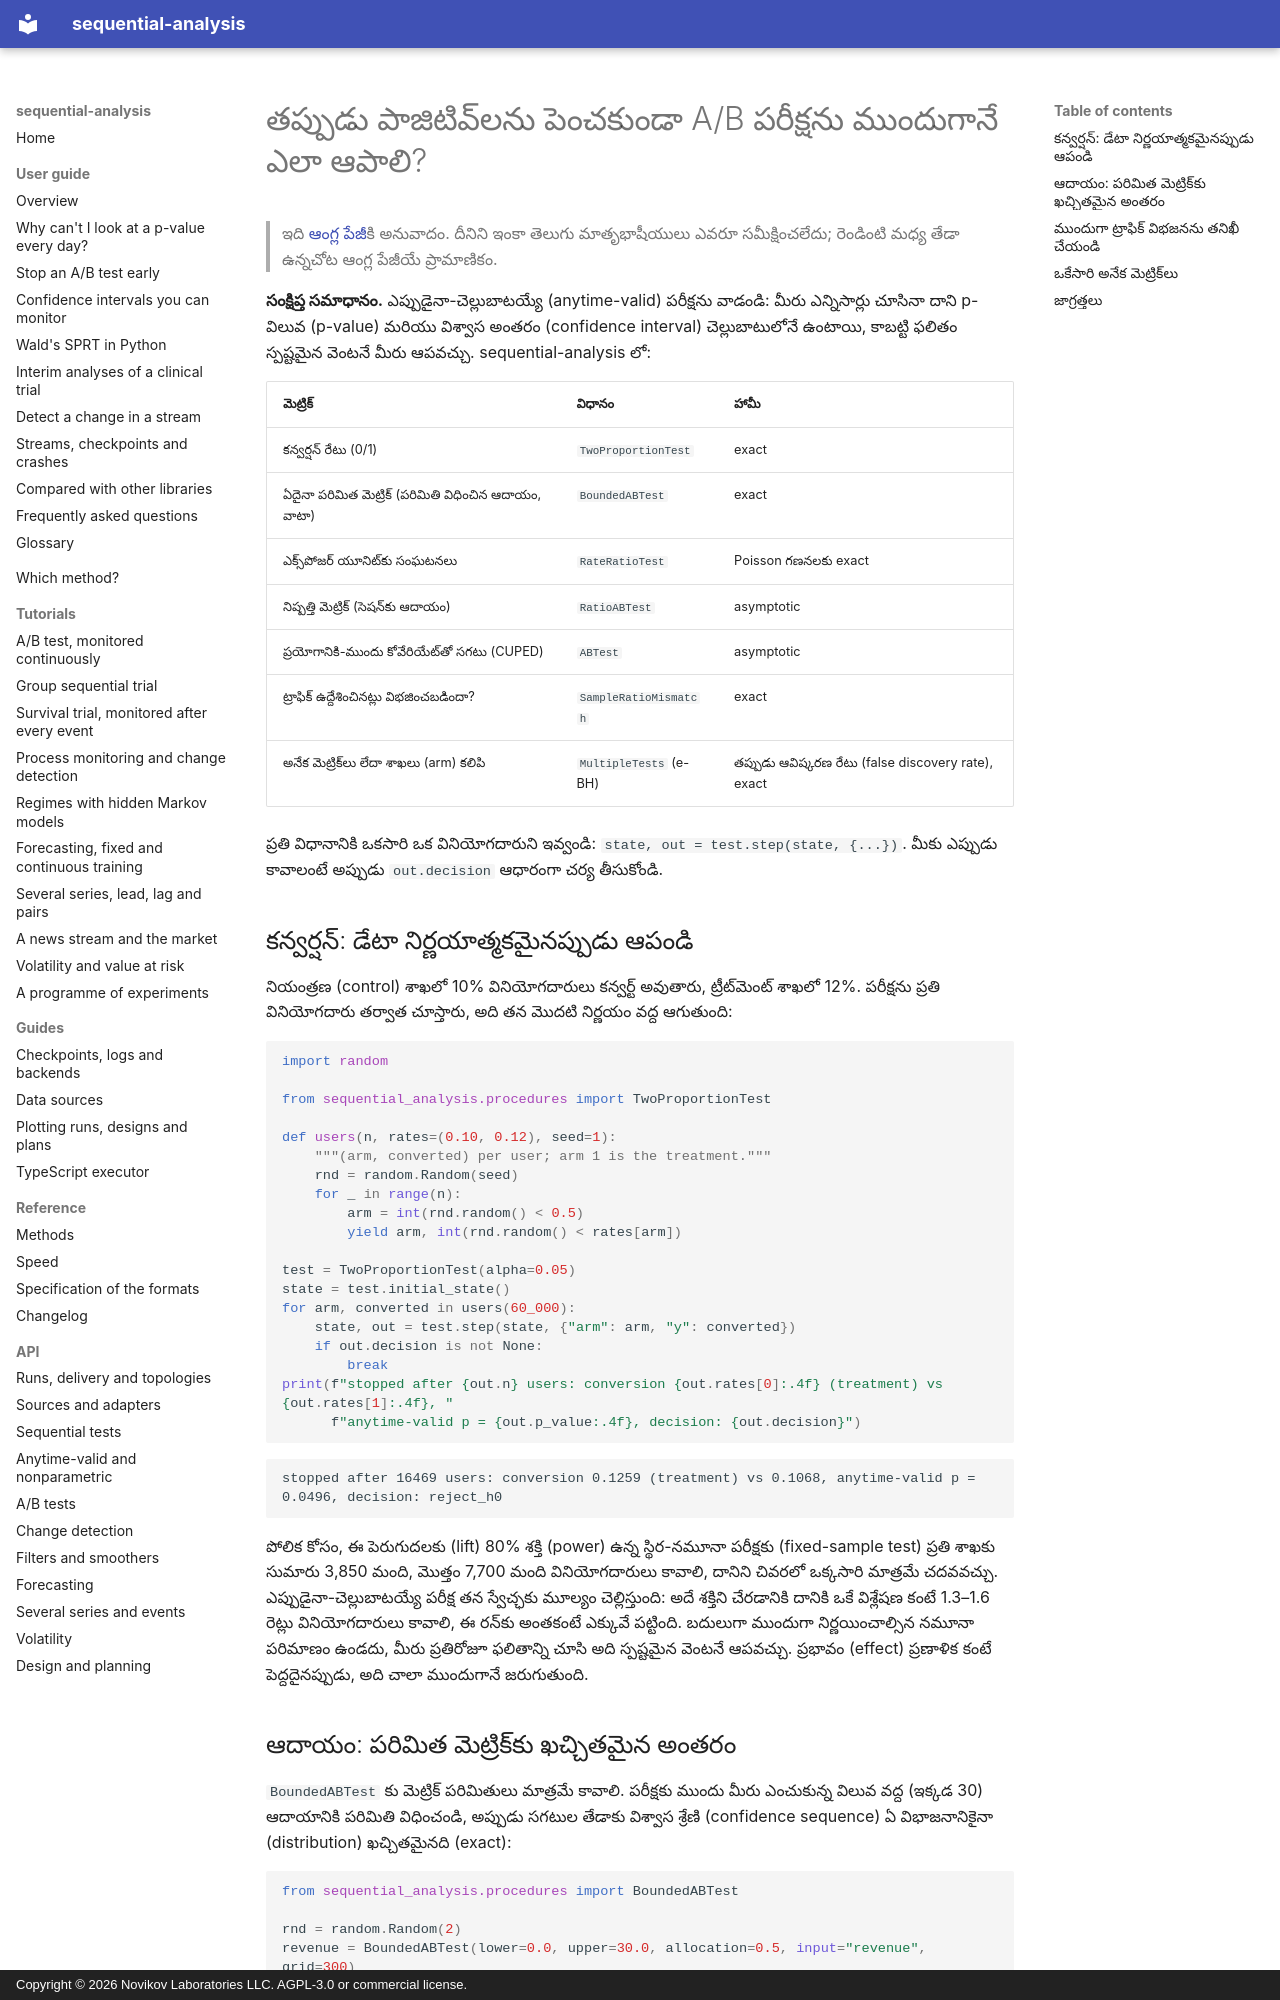

repository: andre-a-no/sequential-analysis · page: te/guide/ab-testing/index.html · generator: mkdocs · copyright: Copyright © 2026 Novikov Laboratories LLC. AGPL-3.0 or commercial license.

---
description: Python లో తప్పుడు పాజిటివ్లను (false positive) పెంచకుండా A/B పరీక్షను ముందుగానే ఎలా ఆపాలి. కన్వర్షన్ మరియు పరిమిత ఆదాయం కోసం ఎప్పుడైనా-చెల్లుబాటయ్యే (anytime-valid) పరీక్షలు, నమూనా నిష్పత్తి అసమతుల్యత (sample ratio mismatch) తనిఖీ మరియు అనేక మెట్రిక్లపై తప్పుడు ఆవిష్కరణ రేటు (false discovery rate) నియంత్రణ, sequential-analysis తో.
language: te
---

# తప్పుడు పాజిటివ్లను పెంచకుండా A/B పరీక్షను ముందుగానే ఎలా ఆపాలి?

> ఇది [ఆంగ్ల పేజీ](../../guide/ab-testing.md)కి అనువాదం. దీనిని ఇంకా తెలుగు మాతృభాషీయులు ఎవరూ సమీక్షించలేదు; రెండింటి మధ్య తేడా ఉన్నచోట ఆంగ్ల పేజీయే ప్రామాణికం.

**సంక్షిప్త సమాధానం.** ఎప్పుడైనా-చెల్లుబాటయ్యే (anytime-valid) పరీక్షను
వాడండి: మీరు ఎన్నిసార్లు చూసినా దాని p-విలువ (p-value) మరియు విశ్వాస అంతరం
(confidence interval) చెల్లుబాటులోనే ఉంటాయి, కాబట్టి ఫలితం స్పష్టమైన వెంటనే
మీరు ఆపవచ్చు. sequential-analysis లో:

| మెట్రిక్ | విధానం | హామీ |
|---|---|---|
| కన్వర్షన్ రేటు (0/1) | `TwoProportionTest` | exact |
| ఏదైనా పరిమిత మెట్రిక్ (పరిమితి విధించిన ఆదాయం, వాటా) | `BoundedABTest` | exact |
| ఎక్స్పోజర్ యూనిట్కు సంఘటనలు | `RateRatioTest` | Poisson గణనలకు exact |
| నిష్పత్తి మెట్రిక్ (సెషన్కు ఆదాయం) | `RatioABTest` | asymptotic |
| ప్రయోగానికి-ముందు కోవేరియేట్తో సగటు (CUPED) | `ABTest` | asymptotic |
| ట్రాఫిక్ ఉద్దేశించినట్లు విభజించబడిందా? | `SampleRatioMismatch` | exact |
| అనేక మెట్రిక్లు లేదా శాఖలు (arm) కలిపి | `MultipleTests` (e-BH) | తప్పుడు ఆవిష్కరణ రేటు (false discovery rate), exact |

ప్రతి విధానానికి ఒకసారి ఒక వినియోగదారుని ఇవ్వండి: `state, out = test.step(state, {...})`.
మీకు ఎప్పుడు కావాలంటే అప్పుడు `out.decision` ఆధారంగా చర్య తీసుకోండి.

## కన్వర్షన్: డేటా నిర్ణయాత్మకమైనప్పుడు ఆపండి

నియంత్రణ (control) శాఖలో 10% వినియోగదారులు కన్వర్ట్ అవుతారు, ట్రీట్మెంట్ శాఖలో
12%. పరీక్షను ప్రతి వినియోగదారు తర్వాత చూస్తారు, అది తన మొదటి నిర్ణయం వద్ద
ఆగుతుంది:

```python
import random

from sequential_analysis.procedures import TwoProportionTest

def users(n, rates=(0.10, 0.12), seed=1):
    """(arm, converted) per user; arm 1 is the treatment."""
    rnd = random.Random(seed)
    for _ in range(n):
        arm = int(rnd.random() < 0.5)
        yield arm, int(rnd.random() < rates[arm])

test = TwoProportionTest(alpha=0.05)
state = test.initial_state()
for arm, converted in users(60_000):
    state, out = test.step(state, {"arm": arm, "y": converted})
    if out.decision is not None:
        break
print(f"stopped after {out.n} users: conversion {out.rates[0]:.4f} (treatment) vs {out.rates[1]:.4f}, "
      f"anytime-valid p = {out.p_value:.4f}, decision: {out.decision}")
```

```text
stopped after 16469 users: conversion 0.1259 (treatment) vs 0.1068, anytime-valid p = 0.0496, decision: reject_h0
```

పోలిక కోసం, ఈ పెరుగుదలకు (lift) 80% శక్తి (power) ఉన్న స్థిర-నమూనా పరీక్షకు
(fixed-sample test) ప్రతి శాఖకు సుమారు 3,850 మంది, మొత్తం 7,700 మంది
వినియోగదారులు కావాలి, దానిని చివరలో ఒక్కసారి మాత్రమే చదవవచ్చు.
ఎప్పుడైనా-చెల్లుబాటయ్యే పరీక్ష తన స్వేచ్ఛకు మూల్యం చెల్లిస్తుంది: అదే శక్తిని
చేరడానికి దానికి ఒకే విశ్లేషణ కంటే 1.3–1.6 రెట్లు వినియోగదారులు కావాలి, ఈ
రన్కు అంతకంటే ఎక్కువే పట్టింది. బదులుగా ముందుగా నిర్ణయించాల్సిన నమూనా
పరిమాణం ఉండదు, మీరు ప్రతిరోజూ ఫలితాన్ని చూసి అది స్పష్టమైన వెంటనే ఆపవచ్చు.
ప్రభావం (effect) ప్రణాళిక కంటే పెద్దదైనప్పుడు, అది చాలా ముందుగానే జరుగుతుంది.
